Run: headless pygame with SDL's dummy video driver; simulated clock (each Clock.tick advances the game by its frame time, no real sleeping); random seed 0; keys injected as events and as key.get_pressed() state; mouse plan: one left click at the window centre at the start of phase 2, then a move to the lower-right quarter at the start of phase 3.
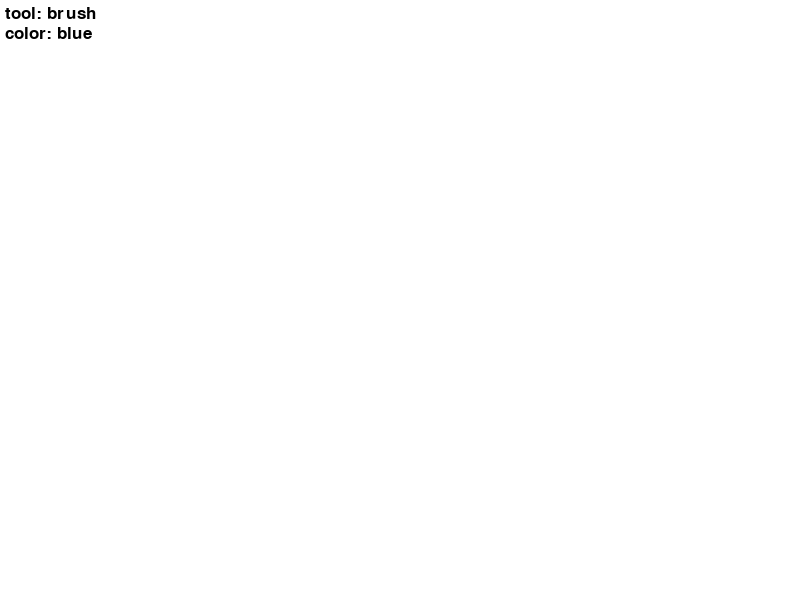
Frame 1 of 4 · flips 1–60 · no input
Frame 2 of 4 · flips 61–180 · clicked the window centre · tapped SPACE, RETURN · held RIGHT (→), D · screen unchanged from frame 1, image omitted
Frame 3 of 4 · flips 181–300 · moved the mouse to the lower-right quarter · held DOWN (↓), S · screen unchanged from frame 2, image omitted
Frame 4 of 4 · flips 301–420 · held LEFT (←), A, UP (↑), W · screen unchanged from frame 3, image omitted

The pygame program that drew these frames:

import pygame


class Painter:
    def __init__(self):
        self.color = (0, 0, 255)

        self.tool = 'brush'

        # brush
        self.drawing = False
        self.strokes = []
        self.current_stroke = []

        # rectangle
        self.rectangles = []
        self.rect_start = None
        self.rect_current = None

        # circle
        self.circles = []
        self.circle_start = None
        self.circle_current = None
        
        # eraser

        self.eraser_radius = 20
    # ---------------- COLOR ----------------
    def set_color(self, key):
        if key == 'r':
            self.color = (255, 0, 0)
        elif key == 'g':
            self.color = (0, 255, 0)
        elif key == 'b':
            self.color = (0, 0, 255)

    # ---------------- TOOL ----------------
    def set_tool(self, tool):
        self.tool = tool

    # ---------------- BRUSH ----------------
    def start_draw(self, pos):
        self.drawing = True
        self.current_stroke = [pos]

    def add_point(self, pos):
        if self.drawing:
            self.current_stroke.append(pos)

    def stop_draw(self):
        if self.drawing and self.current_stroke:
            self.strokes.append((self.current_stroke, self.color))
        self.drawing = False
        self.current_stroke = []

    # ---------------- RECT ----------------
    def make_rect(self, start, end):
        x1, y1 = start
        x2, y2 = end

        x = min(x1, x2)
        y = min(y1, y2)
        w = abs(x2 - x1)
        h = abs(y2 - y1)

        return pygame.Rect(x, y, w, h)
    
    # ---------------- CIRCLE ----------------
    def make_radius(self, start, end):
        x1, y1 = start
        x2, y2 = end
        return int(((x2 - x1)**2 + (y2 - y1)**2) ** 0.5)
    
    def mouse_down(self, pos):
        if self.tool == 'brush':
            self.start_draw(pos)

        elif self.tool == 'rect':
            self.rect_start = pos
            self.rect_current = pos

        elif self.tool == 'circle':
            self.circle_start = pos
            self.circle_current = pos

    def mouse_move(self, pos):
        if self.tool == 'brush':
            self.add_point(pos)

        elif self.tool == 'rect' and self.rect_start:
            self.rect_current = pos

        elif self.tool == 'circle' and self.circle_start:
            self.circle_current = pos

        elif self.tool == 'eraser':
            self.erase(pos)

    def mouse_up(self, pos):
        if self.tool == 'brush':
            self.stop_draw()

        elif self.tool == 'rect' and self.rect_start:
            rect = self.make_rect(self.rect_start, pos)
            self.rectangles.append((rect, self.color))
            self.rect_start = None
            self.rect_current = None

        elif self.tool == 'circle' and self.circle_start:
            radius = self.make_radius(self.circle_start, pos)
            self.circles.append((self.circle_start, radius, self.color))
            self.circle_start = None
            self.circle_current = None

    # ---------------- DRAW ----------------
    def draw(self, screen):
        # strokes
        for stroke, color in self.strokes:
            for i in range(len(stroke) - 1):
                pygame.draw.line(screen, color, stroke[i], stroke[i + 1], 5)

        # rectangles
        for rect, color in self.rectangles:
            pygame.draw.rect(screen, color, rect, 2)

        # draw saved circles
        for center, radius, color in self.circles:
            pygame.draw.circle(screen, color, center, radius, 2)

        # brush preview
        if self.tool == 'brush' and self.drawing:
            for i in range(len(self.current_stroke) - 1):
                pygame.draw.line(
                    screen,
                    self.color,
                    self.current_stroke[i],
                    self.current_stroke[i + 1],
                    5
                )

        # rectangle preview
        if self.tool == 'rect' and self.rect_start and self.rect_current:
            rect = self.make_rect(self.rect_start, self.rect_current)
            pygame.draw.rect(screen, self.color, rect, 2)

        # circle preview
        if self.tool == 'circle' and self.circle_start and self.circle_current:
            radius = self.make_radius(self.circle_start, self.circle_current)
            pygame.draw.circle(screen, self.color, self.circle_start, radius, 2)
    
    
    # ERASE    
    def erase(self, pos):
        px, py = pos
        r = self.eraser_radius
        # erase rectangles
        new_rects = []

        for rect, color in self.rectangles:
            cx = rect.centerx
            cy = rect.centery

            dist = ((cx - px)**2 + (cy - py)**2) ** 0.5

            if dist > r:
                new_rects.append((rect, color))

        self.rectangles = new_rects

        # erase circles
        new_circles = []

        for center, radius, color in self.circles:
            dist = ((center[0] - px)**2 + (center[1] - py)**2) ** 0.5

            if dist > r:
                new_circles.append((center, radius, color))

        self.circles = new_circles

        # erase strokes

        new_strokes = []

        for stroke, color in self.strokes:
            keep = True

            for x, y in stroke:
                dist = ((x - px)**2 + (y - py)**2) ** 0.5
                if dist <= r:
                    keep = False
                    break

            if keep:
                new_strokes.append((stroke, color))

        self.strokes = new_strokes
    # Get info
    def get_color(self):
        if self.color == (255, 0, 0): return "red"
        elif self.color == (0, 255, 0): return "green"
        elif self.color == (0, 0, 255): return "blue"
        else: return "None"
    def get_tool_type(self):
        return str(self.tool)

def main():
    pygame.init()

    screen = pygame.display.set_mode((800, 600))
    pygame.display.set_caption("Mini Paint")

    clock = pygame.time.Clock()

    painter = Painter()
    # obj_pos = [0, 0]
    font = pygame.font.SysFont(None, 25)
    running = True
    while running:
        for event in pygame.event.get():

            if event.type == pygame.QUIT:
                running = False

            # keyboard
            if event.type == pygame.KEYDOWN:
                if event.key == pygame.K_ESCAPE:
                    running = False

                if event.key == pygame.K_r:
                    painter.set_color('r')
                elif event.key == pygame.K_g:
                    painter.set_color('g')
                elif event.key == pygame.K_b:
                    painter.set_color('b')

                if event.key == pygame.K_t:
                    painter.set_tool('rect')
                elif event.key == pygame.K_p:
                    painter.set_tool('brush')
                elif event.key == pygame.K_c:
                    painter.set_tool('circle')
                elif event.key == pygame.K_e:
                    painter.set_tool('eraser')  

                if event.key == pygame.K_z:
                    painter.eraser_radius += 5
                elif event.key == pygame.K_x:
                    painter.eraser_radius = max(5, painter.eraser_radius - 5)  
                # elif event.key == pygame.K_w:
                #     obj_pos[1] -= 5
                # elif event.key == pygame.K_a:
                #     obj_pos[0] -= 5
                # elif event.key == pygame.K_s:
                #     obj_pos[1] += 5
                # elif event.key == pygame.K_d:
                #     obj_pos[0] += 5
                # print(f"Current object position: {obj_pos}")

            # mouse
            if event.type == pygame.MOUSEBUTTONDOWN:
                if event.button == 1:
                    painter.mouse_down(event.pos)

            if event.type == pygame.MOUSEMOTION:
                painter.mouse_move(event.pos)

            if event.type == pygame.MOUSEBUTTONUP:
                if event.button == 1:
                    painter.mouse_up(event.pos)

        # render
        screen.fill((255, 255, 255))

        painter.draw(screen)
        tool_type = font.render(f"tool: {painter.get_tool_type()}", True, (0, 0, 0))
        current_color = font.render(f"color: {painter.get_color()}", True, (0, 0, 0))
        eraser_radius = font.render(f"Eraser radius: {painter.eraser_radius}", True, (0, 0, 0))
        screen.blit(tool_type, (5, 5))
        if painter.get_tool_type() == "eraser":
            screen.blit(eraser_radius, (5, 25))
        else: screen.blit(current_color, (5, 25))
        pygame.display.flip()
        clock.tick(60)

    pygame.quit()
if __name__ == "__main__":
    main()
